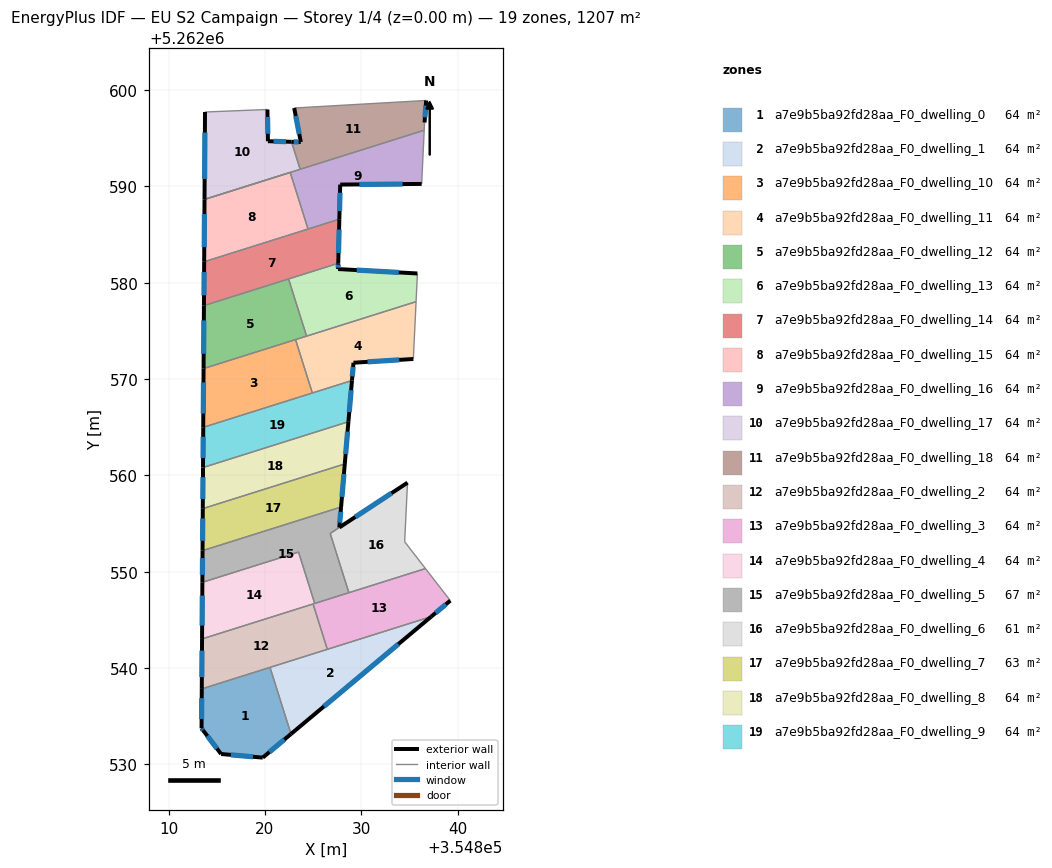
=== STOREY PLAN SPEC (per zone: floor XY polygon, exterior-wall plan segments, windows/doors) ===
zone 1: a7e9b5ba92fd28aa_F0_dwelling_0  (63.5 m²)
  floor: (354820.53, 5262540.07) (354822.71, 5262533.16) (354819.78, 5262530.70) (354815.46, 5262531.08) (354813.60, 5262533.53) (354813.43, 5262533.74) (354813.45, 5262537.84)
  exterior wall: (354813.60, 5262533.53) – (354815.46, 5262531.08)  [3.1 m]
    window: (354814.03, 5262532.95) – (354815.02, 5262531.65)  [2.6 m²]
  exterior wall: (354813.43, 5262533.74) – (354813.60, 5262533.53)  [0.3 m]
    window: (354813.47, 5262533.69) – (354813.56, 5262533.58)  [0.2 m²]
  exterior wall: (354813.45, 5262537.84) – (354813.43, 5262533.74)  [4.1 m]
    window: (354813.45, 5262536.88) – (354813.43, 5262534.70)  [3.5 m²]
  exterior wall: (354819.78, 5262530.70) – (354822.71, 5262533.16)  [3.8 m]
    window: (354820.47, 5262531.28) – (354822.02, 5262532.58)  [3.2 m²]
  exterior wall: (354815.46, 5262531.08) – (354819.78, 5262530.70)  [4.3 m]
    window: (354816.47, 5262530.99) – (354818.77, 5262530.79)  [3.7 m²]
  interior walls: 2
zone 2: a7e9b5ba92fd28aa_F0_dwelling_1  (63.5 m²)
  floor: (354837.26, 5262545.34) (354822.71, 5262533.16) (354820.53, 5262540.07)
  exterior wall: (354822.71, 5262533.16) – (354837.26, 5262545.34)  [19.0 m]
    window: (354826.13, 5262536.02) – (354833.85, 5262542.48)  [16.0 m²]
  interior walls: 3
zone 3: a7e9b5ba92fd28aa_F0_dwelling_10  (63.5 m²)
  floor: (354823.18, 5262574.09) (354824.93, 5262568.55) (354813.60, 5262564.99) (354813.64, 5262571.08)
  exterior wall: (354813.64, 5262571.08) – (354813.60, 5262564.99)  [6.1 m]
    window: (354813.63, 5262569.65) – (354813.61, 5262566.42)  [5.1 m²]
  interior walls: 3
zone 4: a7e9b5ba92fd28aa_F0_dwelling_11  (63.5 m²)
  floor: (354835.70, 5262578.03) (354835.41, 5262572.08) (354829.20, 5262571.69) (354829.04, 5262569.85) (354824.93, 5262568.55) (354823.18, 5262574.09)
  exterior wall: (354829.20, 5262571.69) – (354835.41, 5262572.08)  [6.2 m]
    window: (354830.66, 5262571.78) – (354833.95, 5262571.99)  [5.3 m²]
  exterior wall: (354829.04, 5262569.85) – (354829.20, 5262571.69)  [1.9 m]
    window: (354829.08, 5262570.28) – (354829.16, 5262571.26)  [1.6 m²]
  interior walls: 5
zone 5: a7e9b5ba92fd28aa_F0_dwelling_12  (63.5 m²)
  floor: (354822.46, 5262580.39) (354824.33, 5262574.45) (354813.64, 5262571.08) (354813.67, 5262577.62)
  exterior wall: (354813.67, 5262577.62) – (354813.64, 5262571.08)  [6.5 m]
    window: (354813.67, 5262576.09) – (354813.65, 5262572.62)  [5.5 m²]
  interior walls: 4
zone 6: a7e9b5ba92fd28aa_F0_dwelling_13  (63.5 m²)
  floor: (354835.84, 5262580.96) (354835.70, 5262578.03) (354824.33, 5262574.45) (354822.46, 5262580.39) (354827.62, 5262582.01) (354827.60, 5262581.42)
  exterior wall: (354827.60, 5262581.42) – (354827.62, 5262582.01)  [0.6 m]
    window: (354827.61, 5262581.56) – (354827.61, 5262581.87)  [0.5 m²]
  exterior wall: (354835.84, 5262580.96) – (354827.60, 5262581.42)  [8.2 m]
    window: (354833.90, 5262581.06) – (354829.54, 5262581.31)  [7.0 m²]
  interior walls: 4
zone 7: a7e9b5ba92fd28aa_F0_dwelling_14  (63.5 m²)
  floor: (354827.73, 5262586.59) (354827.62, 5262582.01) (354813.67, 5262577.62) (354813.70, 5262582.17)
  exterior wall: (354813.70, 5262582.17) – (354813.67, 5262577.62)  [4.6 m]
    window: (354813.69, 5262581.10) – (354813.68, 5262578.69)  [3.8 m²]
  exterior wall: (354827.62, 5262582.01) – (354827.73, 5262586.59)  [4.6 m]
    window: (354827.64, 5262583.09) – (354827.71, 5262585.52)  [3.9 m²]
  interior walls: 4
zone 8: a7e9b5ba92fd28aa_F0_dwelling_15  (63.5 m²)
  floor: (354822.63, 5262591.44) (354824.48, 5262585.57) (354813.70, 5262582.17) (354813.74, 5262588.64)
  exterior wall: (354813.74, 5262588.64) – (354813.70, 5262582.17)  [6.5 m]
    window: (354813.73, 5262587.12) – (354813.71, 5262583.69)  [5.5 m²]
  interior walls: 3
zone 9: a7e9b5ba92fd28aa_F0_dwelling_16  (63.5 m²)
  floor: (354836.54, 5262595.82) (354836.28, 5262590.25) (354827.82, 5262590.18) (354827.73, 5262586.59) (354824.48, 5262585.57) (354822.63, 5262591.44)
  exterior wall: (354827.73, 5262586.59) – (354827.82, 5262590.18)  [3.6 m]
    window: (354827.75, 5262587.43) – (354827.80, 5262589.34)  [3.0 m²]
  exterior wall: (354827.82, 5262590.18) – (354836.28, 5262590.25)  [8.5 m]
    window: (354829.81, 5262590.20) – (354834.29, 5262590.24)  [7.1 m²]
  interior walls: 7
zone 10: a7e9b5ba92fd28aa_F0_dwelling_17  (63.5 m²)
  floor: (354820.27, 5262597.98) (354820.32, 5262594.68) (354822.77, 5262594.62) (354823.66, 5262591.77) (354813.74, 5262588.64) (354813.79, 5262597.72)
  exterior wall: (354813.79, 5262597.72) – (354813.74, 5262588.64)  [9.1 m]
    window: (354813.78, 5262595.59) – (354813.75, 5262590.77)  [7.7 m²]
  exterior wall: (354820.32, 5262594.68) – (354820.27, 5262597.98)  [3.3 m]
    window: (354820.31, 5262595.46) – (354820.28, 5262597.20)  [2.8 m²]
  exterior wall: (354822.77, 5262594.62) – (354820.32, 5262594.68)  [2.4 m]
    window: (354822.19, 5262594.64) – (354820.90, 5262594.67)  [2.1 m²]
  interior walls: 4
zone 11: a7e9b5ba92fd28aa_F0_dwelling_18  (63.5 m²)
  floor: (354836.74, 5262598.91) (354836.58, 5262596.63) (354836.54, 5262595.82) (354823.66, 5262591.77) (354822.77, 5262594.62) (354823.73, 5262594.60) (354823.04, 5262598.13)
  exterior wall: (354836.58, 5262596.63) – (354836.74, 5262598.91)  [2.3 m]
    window: (354836.62, 5262597.16) – (354836.70, 5262598.38)  [1.9 m²]
  exterior wall: (354823.73, 5262594.60) – (354822.77, 5262594.62)  [1.0 m]
    window: (354823.51, 5262594.61) – (354822.99, 5262594.62)  [0.8 m²]
  exterior wall: (354823.04, 5262598.13) – (354823.73, 5262594.60)  [3.6 m]
    window: (354823.21, 5262597.30) – (354823.57, 5262595.43)  [3.0 m²]
  interior walls: 4
zone 12: a7e9b5ba92fd28aa_F0_dwelling_2  (63.5 m²)
  floor: (354825.00, 5262546.65) (354826.48, 5262541.94) (354813.45, 5262537.84) (354813.48, 5262543.02)
  exterior wall: (354813.48, 5262543.02) – (354813.45, 5262537.84)  [5.2 m]
    window: (354813.47, 5262541.81) – (354813.46, 5262539.06)  [4.4 m²]
  interior walls: 4
zone 13: a7e9b5ba92fd28aa_F0_dwelling_3  (63.5 m²)
  floor: (354836.67, 5262550.33) (354839.25, 5262547.00) (354837.26, 5262545.34) (354826.48, 5262541.94) (354825.00, 5262546.65)
  exterior wall: (354837.26, 5262545.34) – (354839.25, 5262547.00)  [2.6 m]
    window: (354837.73, 5262545.73) – (354838.78, 5262546.61)  [2.2 m²]
  interior walls: 6
zone 14: a7e9b5ba92fd28aa_F0_dwelling_4  (63.6 m²)
  floor: (354823.50, 5262552.04) (354825.18, 5262546.71) (354813.48, 5262543.02) (354813.51, 5262548.90)
  exterior wall: (354813.51, 5262548.90) – (354813.48, 5262543.02)  [5.9 m]
    window: (354813.51, 5262547.52) – (354813.49, 5262544.40)  [5.0 m²]
  interior walls: 4
zone 15: a7e9b5ba92fd28aa_F0_dwelling_5  (66.7 m²)
  floor: (354827.91, 5262556.71) (354827.73, 5262554.59) (354826.78, 5262553.97) (354828.72, 5262547.82) (354825.18, 5262546.71) (354823.50, 5262552.04) (354813.51, 5262548.90) (354813.53, 5262552.19)
  exterior wall: (354813.53, 5262552.19) – (354813.51, 5262548.90)  [3.3 m]
    window: (354813.53, 5262551.41) – (354813.52, 5262549.67)  [2.8 m²]
  exterior wall: (354827.73, 5262554.59) – (354827.91, 5262556.71)  [2.1 m]
    window: (354827.77, 5262555.09) – (354827.87, 5262556.22)  [1.8 m²]
  interior walls: 6
zone 16: a7e9b5ba92fd28aa_F0_dwelling_6  (60.5 m²)
  floor: (354834.81, 5262559.24) (354834.51, 5262553.11) (354836.67, 5262550.33) (354828.72, 5262547.82) (354826.78, 5262553.96)
  exterior wall: (354834.81, 5262559.24) – (354827.73, 5262554.59)  [8.5 m]
    window: (354833.15, 5262558.15) – (354829.39, 5262555.69)  [7.1 m²]
  interior walls: 5
zone 17: a7e9b5ba92fd28aa_F0_dwelling_7  (63.4 m²)
  floor: (354828.30, 5262561.19) (354827.91, 5262556.71) (354813.53, 5262552.19) (354813.56, 5262556.55)
  exterior wall: (354813.56, 5262556.55) – (354813.53, 5262552.19)  [4.4 m]
    window: (354813.55, 5262555.52) – (354813.54, 5262553.21)  [3.7 m²]
  exterior wall: (354827.91, 5262556.71) – (354828.30, 5262561.19)  [4.5 m]
    window: (354828.00, 5262557.77) – (354828.21, 5262560.14)  [3.8 m²]
  interior walls: 2
zone 18: a7e9b5ba92fd28aa_F0_dwelling_8  (63.5 m²)
  floor: (354828.67, 5262565.57) (354828.30, 5262561.19) (354813.56, 5262556.55) (354813.58, 5262560.81)
  exterior wall: (354813.58, 5262560.81) – (354813.56, 5262556.55)  [4.3 m]
    window: (354813.58, 5262559.81) – (354813.56, 5262557.55)  [3.6 m²]
  exterior wall: (354828.30, 5262561.19) – (354828.67, 5262565.57)  [4.4 m]
    window: (354828.39, 5262562.22) – (354828.58, 5262564.54)  [3.7 m²]
  interior walls: 2
zone 19: a7e9b5ba92fd28aa_F0_dwelling_9  (63.6 m²)
  floor: (354829.04, 5262569.85) (354828.67, 5262565.57) (354813.58, 5262560.81) (354813.60, 5262564.99)
  exterior wall: (354813.60, 5262564.99) – (354813.58, 5262560.81)  [4.2 m]
    window: (354813.60, 5262564.01) – (354813.59, 5262561.79)  [3.5 m²]
  exterior wall: (354828.67, 5262565.57) – (354829.04, 5262569.85)  [4.3 m]
    window: (354828.76, 5262566.57) – (354828.95, 5262568.84)  [3.6 m²]
  interior walls: 3

=== DERIVED (storey summary) ===
Building: EU S2 Campaign
Storey: 1 of 4  (floor level z = 0.00 m)
Storey gross floor area: 1207.3 m²
Zones on this storey: 19
  - a7e9b5ba92fd28aa_F0_dwelling_0: floor 63.5 m²; exterior wall 15.6 m (46.8 m²); 5 window(s) 13.2 m²; WWR 28.1%
  - a7e9b5ba92fd28aa_F0_dwelling_1: floor 63.5 m²; exterior wall 19.0 m (56.9 m²); 1 window(s) 16.0 m²; WWR 28.1%
  - a7e9b5ba92fd28aa_F0_dwelling_10: floor 63.5 m²; exterior wall 6.1 m (18.3 m²); 1 window(s) 5.1 m²; WWR 28.1%
  - a7e9b5ba92fd28aa_F0_dwelling_11: floor 63.5 m²; exterior wall 8.1 m (24.2 m²); 2 window(s) 6.8 m²; WWR 28.1%
  - a7e9b5ba92fd28aa_F0_dwelling_12: floor 63.5 m²; exterior wall 6.5 m (19.6 m²); 1 window(s) 5.5 m²; WWR 28.1%
  - a7e9b5ba92fd28aa_F0_dwelling_13: floor 63.5 m²; exterior wall 8.8 m (26.5 m²); 2 window(s) 7.5 m²; WWR 28.1%
  - a7e9b5ba92fd28aa_F0_dwelling_14: floor 63.5 m²; exterior wall 9.1 m (27.4 m²); 2 window(s) 7.7 m²; WWR 28.1%
  - a7e9b5ba92fd28aa_F0_dwelling_15: floor 63.5 m²; exterior wall 6.5 m (19.4 m²); 1 window(s) 5.5 m²; WWR 28.1%
  - a7e9b5ba92fd28aa_F0_dwelling_16: floor 63.5 m²; exterior wall 12.1 m (36.2 m²); 2 window(s) 10.2 m²; WWR 28.1%
  - a7e9b5ba92fd28aa_F0_dwelling_17: floor 63.5 m²; exterior wall 14.8 m (44.4 m²); 3 window(s) 12.5 m²; WWR 28.1%
  - a7e9b5ba92fd28aa_F0_dwelling_18: floor 63.5 m²; exterior wall 6.9 m (20.6 m²); 3 window(s) 5.8 m²; WWR 28.1%
  - a7e9b5ba92fd28aa_F0_dwelling_2: floor 63.5 m²; exterior wall 5.2 m (15.6 m²); 1 window(s) 4.4 m²; WWR 28.1%
  - a7e9b5ba92fd28aa_F0_dwelling_3: floor 63.5 m²; exterior wall 2.6 m (7.8 m²); 1 window(s) 2.2 m²; WWR 28.1%
  - a7e9b5ba92fd28aa_F0_dwelling_4: floor 63.6 m²; exterior wall 5.9 m (17.6 m²); 1 window(s) 5.0 m²; WWR 28.1%
  - a7e9b5ba92fd28aa_F0_dwelling_5: floor 66.7 m²; exterior wall 5.4 m (16.3 m²); 2 window(s) 4.6 m²; WWR 28.1%
  - a7e9b5ba92fd28aa_F0_dwelling_6: floor 60.5 m²; exterior wall 8.5 m (25.4 m²); 1 window(s) 7.1 m²; WWR 28.1%
  - a7e9b5ba92fd28aa_F0_dwelling_7: floor 63.4 m²; exterior wall 8.8 m (26.5 m²); 2 window(s) 7.5 m²; WWR 28.1%
  - a7e9b5ba92fd28aa_F0_dwelling_8: floor 63.5 m²; exterior wall 8.7 m (26.0 m²); 2 window(s) 7.3 m²; WWR 28.1%
  - a7e9b5ba92fd28aa_F0_dwelling_9: floor 63.6 m²; exterior wall 8.5 m (25.4 m²); 2 window(s) 7.1 m²; WWR 28.1%
Zone adjacency (shared interzone walls):
  - a7e9b5ba92fd28aa_F0_dwelling_0 ↔ a7e9b5ba92fd28aa_F0_dwelling_1
  - a7e9b5ba92fd28aa_F0_dwelling_0 ↔ a7e9b5ba92fd28aa_F0_dwelling_2
  - a7e9b5ba92fd28aa_F0_dwelling_1 ↔ a7e9b5ba92fd28aa_F0_dwelling_2
  - a7e9b5ba92fd28aa_F0_dwelling_1 ↔ a7e9b5ba92fd28aa_F0_dwelling_3
  - a7e9b5ba92fd28aa_F0_dwelling_10 ↔ a7e9b5ba92fd28aa_F0_dwelling_11
  - a7e9b5ba92fd28aa_F0_dwelling_10 ↔ a7e9b5ba92fd28aa_F0_dwelling_12
  - a7e9b5ba92fd28aa_F0_dwelling_10 ↔ a7e9b5ba92fd28aa_F0_dwelling_9
  - a7e9b5ba92fd28aa_F0_dwelling_11 ↔ a7e9b5ba92fd28aa_F0_dwelling_12
  - a7e9b5ba92fd28aa_F0_dwelling_11 ↔ a7e9b5ba92fd28aa_F0_dwelling_13
  - a7e9b5ba92fd28aa_F0_dwelling_11 ↔ a7e9b5ba92fd28aa_F0_dwelling_9
  - a7e9b5ba92fd28aa_F0_dwelling_12 ↔ a7e9b5ba92fd28aa_F0_dwelling_13
  - a7e9b5ba92fd28aa_F0_dwelling_12 ↔ a7e9b5ba92fd28aa_F0_dwelling_14
  - a7e9b5ba92fd28aa_F0_dwelling_13 ↔ a7e9b5ba92fd28aa_F0_dwelling_14
  - a7e9b5ba92fd28aa_F0_dwelling_14 ↔ a7e9b5ba92fd28aa_F0_dwelling_15
  - a7e9b5ba92fd28aa_F0_dwelling_14 ↔ a7e9b5ba92fd28aa_F0_dwelling_16
  - a7e9b5ba92fd28aa_F0_dwelling_15 ↔ a7e9b5ba92fd28aa_F0_dwelling_16
  - a7e9b5ba92fd28aa_F0_dwelling_16 ↔ a7e9b5ba92fd28aa_F0_dwelling_17
  - a7e9b5ba92fd28aa_F0_dwelling_16 ↔ a7e9b5ba92fd28aa_F0_dwelling_18
  - a7e9b5ba92fd28aa_F0_dwelling_17 ↔ a7e9b5ba92fd28aa_F0_dwelling_18
  - a7e9b5ba92fd28aa_F0_dwelling_2 ↔ a7e9b5ba92fd28aa_F0_dwelling_3
  - a7e9b5ba92fd28aa_F0_dwelling_2 ↔ a7e9b5ba92fd28aa_F0_dwelling_4
  - a7e9b5ba92fd28aa_F0_dwelling_3 ↔ a7e9b5ba92fd28aa_F0_dwelling_4
  - a7e9b5ba92fd28aa_F0_dwelling_3 ↔ a7e9b5ba92fd28aa_F0_dwelling_5
  - a7e9b5ba92fd28aa_F0_dwelling_3 ↔ a7e9b5ba92fd28aa_F0_dwelling_6
  - a7e9b5ba92fd28aa_F0_dwelling_4 ↔ a7e9b5ba92fd28aa_F0_dwelling_5
  - a7e9b5ba92fd28aa_F0_dwelling_5 ↔ a7e9b5ba92fd28aa_F0_dwelling_6
  - a7e9b5ba92fd28aa_F0_dwelling_5 ↔ a7e9b5ba92fd28aa_F0_dwelling_7
  - a7e9b5ba92fd28aa_F0_dwelling_7 ↔ a7e9b5ba92fd28aa_F0_dwelling_8
  - a7e9b5ba92fd28aa_F0_dwelling_8 ↔ a7e9b5ba92fd28aa_F0_dwelling_9